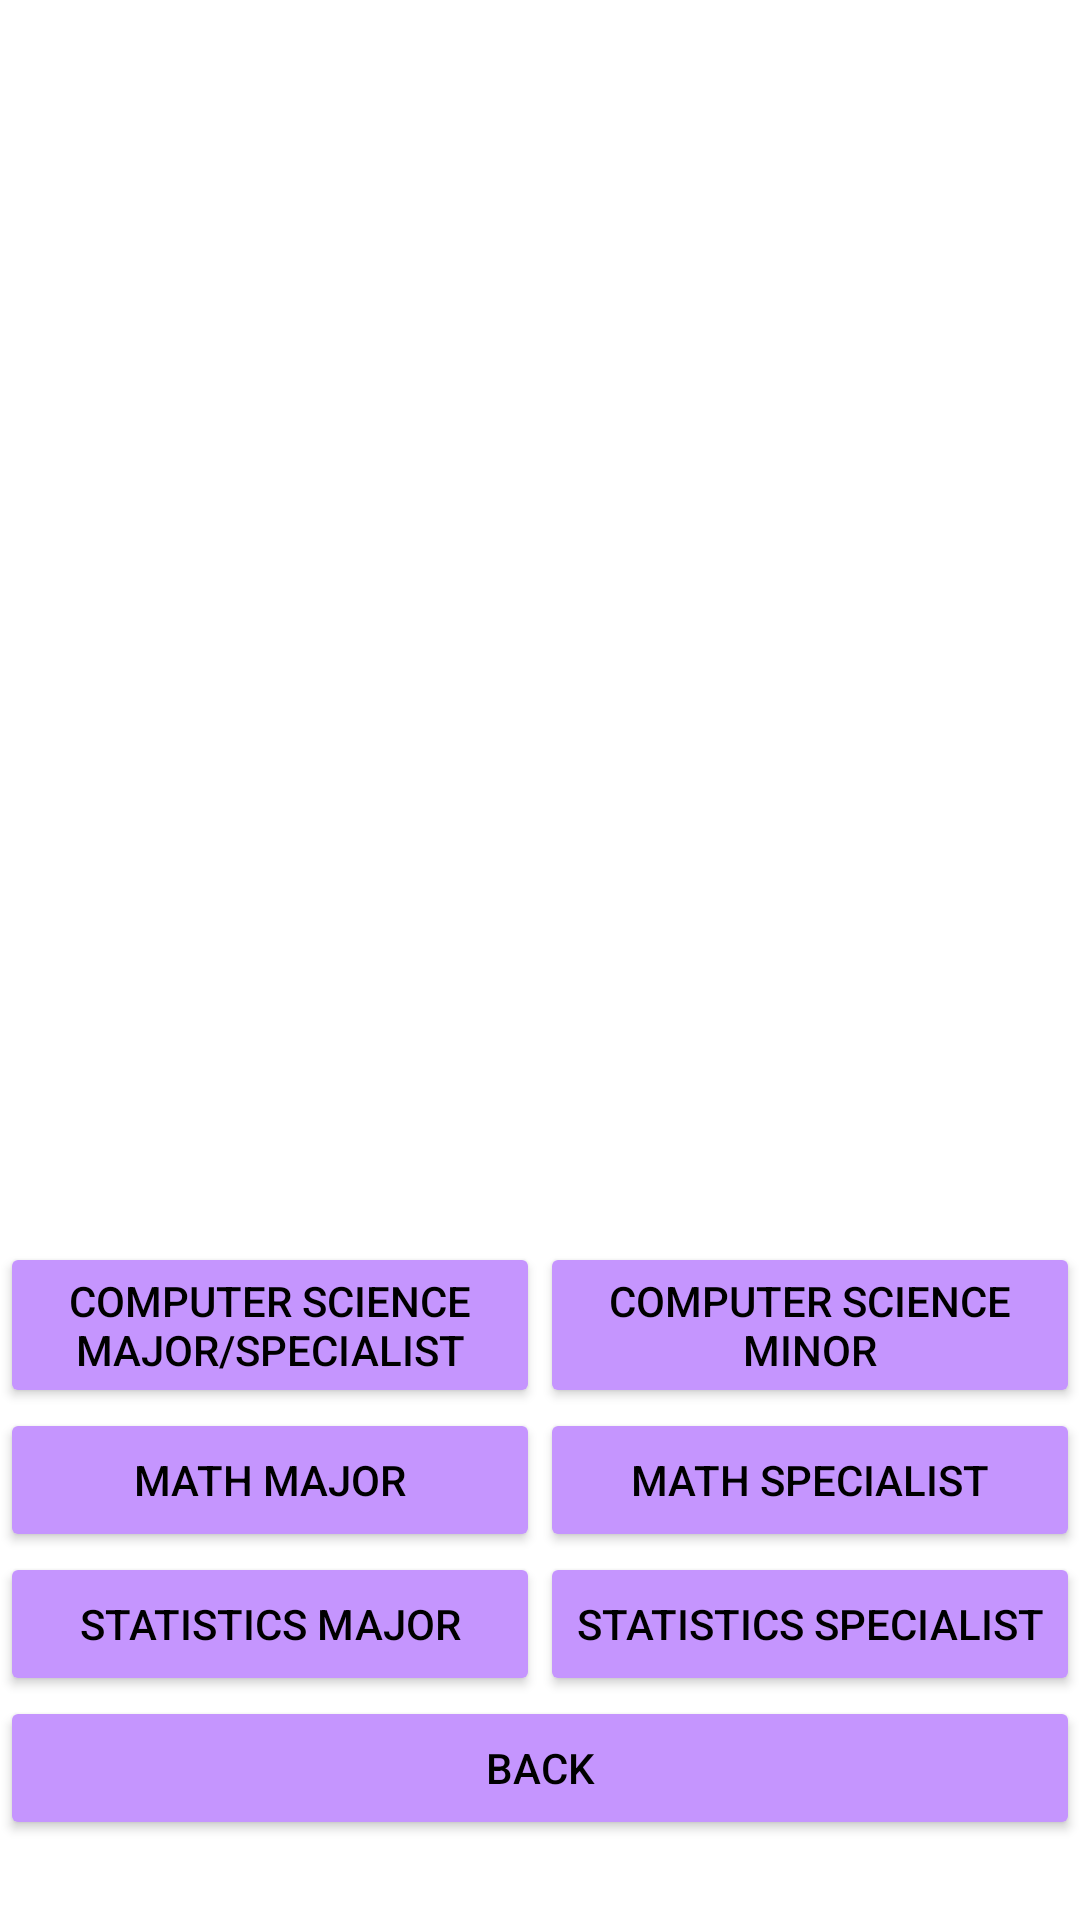

This screen was rendered from an Android layout file. Write that file and the resources it references.
<!-- AndroidManifest.xml: application theme Theme.DemoApplication -->
<!-- res/layout/activity_post.xml -->
<?xml version="1.0" encoding="utf-8"?>

<LinearLayout xmlns:android="http://schemas.android.com/apk/res/android"
    android:layout_width="match_parent"
    android:layout_height="match_parent"
    android:background="@color/backgroundC"
    android:orientation="vertical">

    <FrameLayout
        android:id="@+id/questions_container"
        android:layout_width="match_parent"
        android:layout_height="414dp">

    </FrameLayout>

    <LinearLayout
        android:layout_width="match_parent"
        android:layout_height="match_parent"
        android:layout_weight="1"
        android:orientation="vertical">

        <LinearLayout
            android:layout_width="match_parent"
            android:layout_height="wrap_content"
            android:orientation="horizontal">

            <Button
                style="@style/buttonStyle"
                android:id="@+id/CSMajorButton"
                android:layout_width="match_parent"
                android:layout_height="wrap_content"
                android:layout_weight="1"
                android:text="@string/CS_Major_opt" />

            <Button
                style="@style/buttonStyle"
                android:id="@+id/CSMinorButton"
                android:layout_width="match_parent"
                android:layout_height="wrap_content"
                android:layout_weight="1"
                android:text="@string/CS_Minor_opt" />
        </LinearLayout>

        <LinearLayout
            android:layout_width="match_parent"
            android:layout_height="wrap_content"
            android:orientation="horizontal">

            <Button
                style="@style/buttonStyle"
                android:id="@+id/MathMajorButton"
                android:layout_width="match_parent"
                android:layout_height="wrap_content"
                android:layout_weight="1"
                android:text="@string/Math_Major_opt" />

            <Button
                style="@style/buttonStyle"
                android:id="@+id/MathSpecialistButton"
                android:layout_width="match_parent"
                android:layout_height="wrap_content"
                android:layout_weight="1"
                android:text="@string/Math_Specialist_opt" />
        </LinearLayout>

        <LinearLayout
            android:layout_width="match_parent"
            android:layout_height="wrap_content"
            android:orientation="horizontal">

            <Button
                style="@style/buttonStyle"
                android:id="@+id/StatsMajorButton"
                android:layout_width="match_parent"
                android:layout_height="match_parent"
                android:layout_weight="1"
                android:text="@string/Stats_Major_opt" />

            <Button
                style="@style/buttonStyle"
                android:id="@+id/StatsSpecialistButton"
                android:layout_width="match_parent"
                android:layout_height="match_parent"
                android:layout_weight="1"
                android:text="@string/Stats_Specialist_opt" />
        </LinearLayout>

        <Button
            style="@style/buttonStyle"
            android:id="@+id/postBackButton"
            android:layout_width="match_parent"
            android:layout_height="wrap_content"
            android:text="@string/BackButton" />

    </LinearLayout>
</LinearLayout>
<!-- resources referenced by this layout -->
<resources>
  <color name="backgroundC">#FFFFFFFF</color>
  <string name="BackButton">Back</string>
  <string name="CS_Major_opt">Computer Science Major/Specialist</string>
  <string name="CS_Minor_opt">Computer Science Minor</string>
  <string name="Math_Major_opt">Math Major</string>
  <string name="Math_Specialist_opt">Math Specialist</string>
  <string name="Stats_Major_opt">Statistics Major</string>
  <string name="Stats_Specialist_opt">Statistics Specialist</string>
  <style name="buttonStyle">
          <item name="android:backgroundTint">@color/buttonC</item>
          <item name="android:textColor">@color/buttonTextC</item>
          <item name="cornerRadius">100dp</item>
      </style>
  <style name="Theme.DemoApplication" parent="Theme.MaterialComponents.DayNight.NoActionBar">
          
          <item name="colorPrimary">@color/purple_200</item>
          <item name="colorPrimaryVariant">@color/purple_700</item>
          <item name="colorOnPrimary">@color/black</item>
          
          <item name="colorSecondary">@color/purple_200</item>
          <item name="colorSecondaryVariant">@color/purple_200</item>
          <item name="colorOnSecondary">@color/black</item>
          
          <item name="android:statusBarColor" tools:targetApi="l">?attr/colorPrimaryVariant</item>
          
      </style>
  <color name="buttonC">#c595fe</color>
  <color name="buttonTextC">#FF000000</color>
  <color name="purple_200">#FFBB86FC</color>
  <color name="purple_700">#FF3700B3</color>
  <color name="black">#FF000000</color>
</resources>
